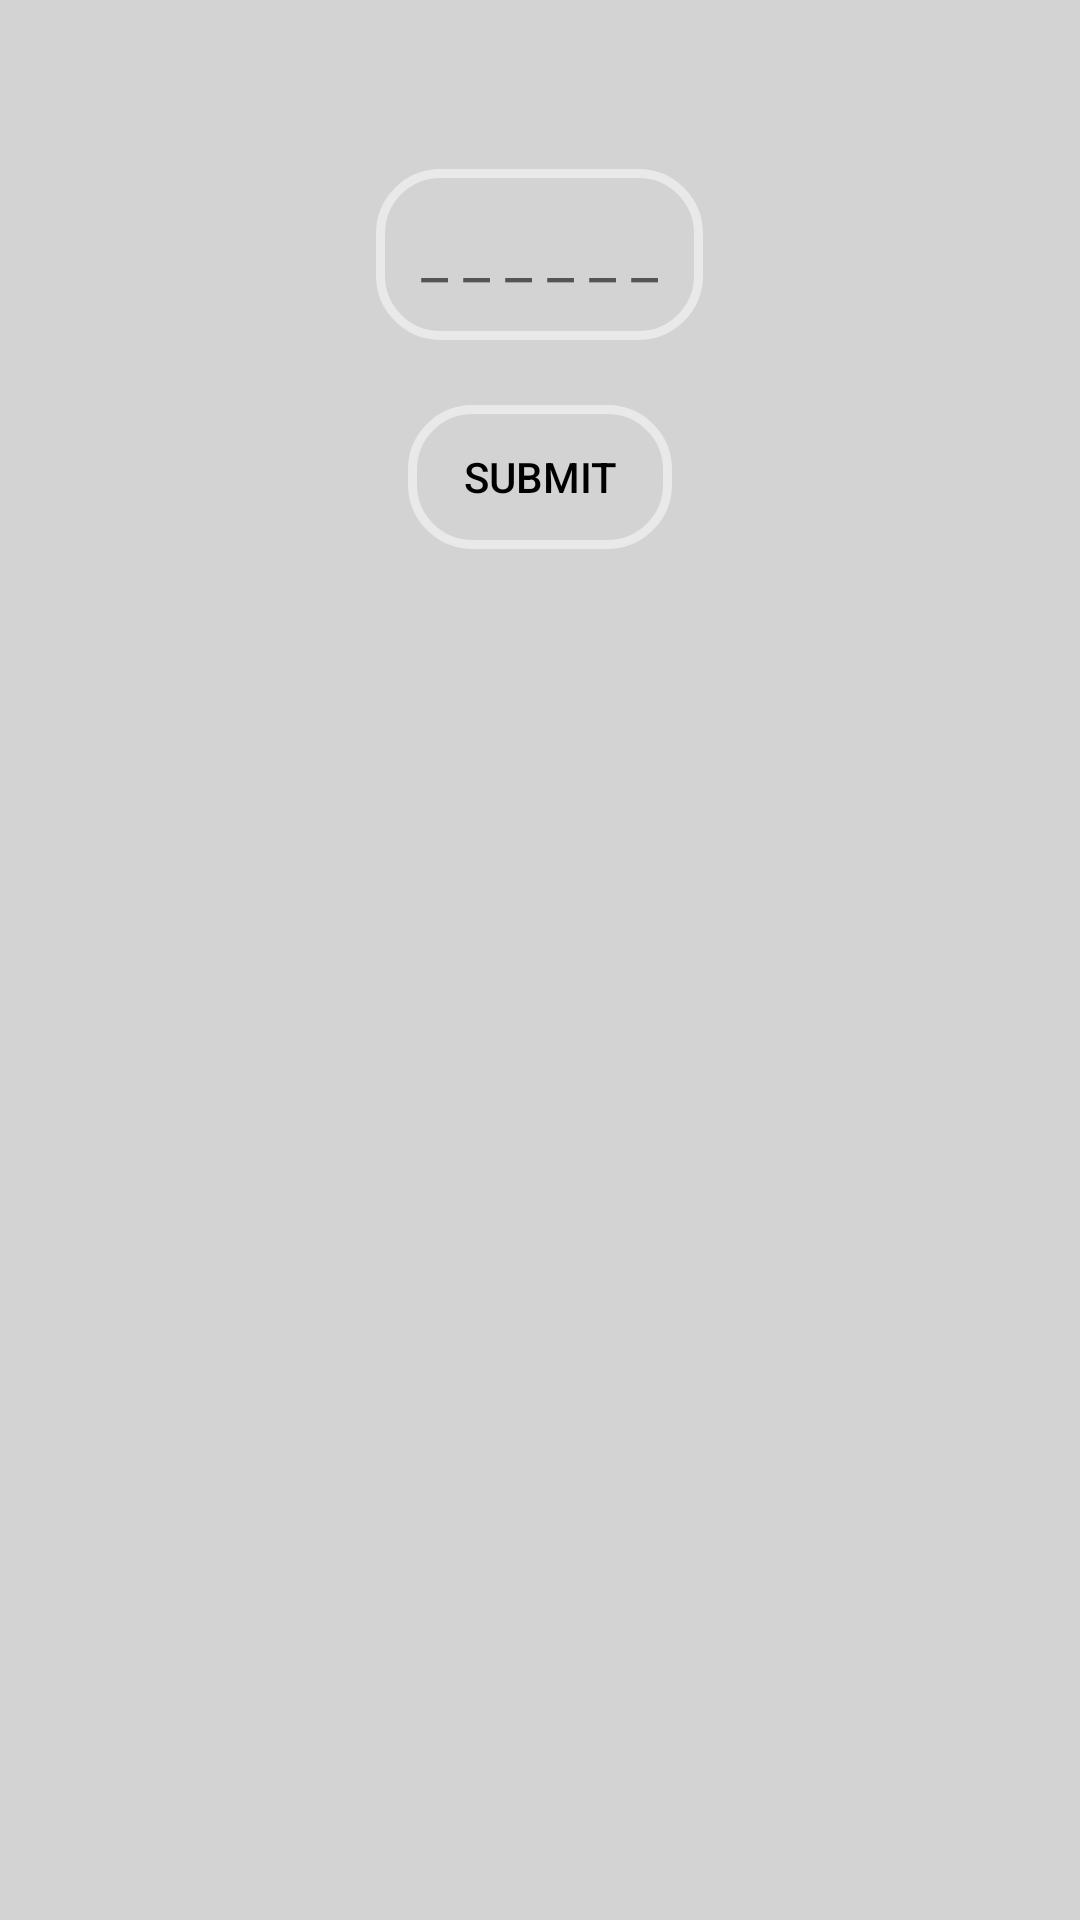

Layout XML and referenced resources for this Android screen:
<!-- AndroidManifest.xml: application theme AppTheme -->
<!-- res/layout/activity_popup_message.xml -->
<?xml version="1.0" encoding="utf-8"?>
<LinearLayout xmlns:android="http://schemas.android.com/apk/res/android"
    android:orientation="vertical"
    android:layout_width="300dp"
    android:layout_height="200dp"
    android:padding="5dp"
    android:background="@color/light_white"
    android:layout_gravity="center">

    <LinearLayout
        android:layout_width="match_parent"
        android:layout_height="wrap_content"
        android:gravity="end">

        <TextView
            android:id="@+id/txtclose"
            android:layout_width="30dp"
            android:layout_height="30dp"
            android:background="@drawable/exiticon"/>
    </LinearLayout>

    <LinearLayout
        android:layout_width="match_parent"
        android:layout_height="100dp"
        android:gravity="center">

        <EditText
        android:id="@+id/number_edtext2"
        android:layout_width="wrap_content"
        android:layout_height="wrap_content"
        android:padding="15dp"
        android:maxLines="1"
        android:maxEms="6"
        android:gravity="center"
        android:hint="_ _ _ _ _ _"
        android:textColor="@color/black"
        android:textStyle="normal"
        android:background="@drawable/round_edit_text"
        android:textSize="20dp"/>

    </LinearLayout>



    <Button
        android:id="@+id/btnSubmit2"
        android:layout_width="wrap_content"
        android:layout_height="wrap_content"
        android:layout_gravity="center_horizontal"
        android:background="@drawable/round_edit_text"
        android:text="@string/btnsubmit"
        android:textColor="@color/black"/>

</LinearLayout>
<!-- resources referenced by this layout -->
<resources>
  <color name="black">#000</color>
  <color name="light_white">#D3D3D3</color>
  <!-- drawable round_edit_text (drawable) -->
  <?xml version="1.0" encoding="UTF-8"?>
  <shape xmlns:android="http://schemas.android.com/apk/res/android">
      <corners android:radius="20dp" />
      <stroke android:color="@color/light_gray" android:width="3dp" />
  </shape>
  <string name="btnsubmit">Submit</string>
  <style name="AppTheme" parent="Theme.AppCompat.Light.NoActionBar">--&gt;
          
          <item name="colorPrimary">@color/colorPrimary</item>
          <item name="colorPrimaryDark">@color/colorPrimaryDark</item>
          <item name="colorAccent">@color/colorAccent</item>
      </style>
  <color name="light_gray">#E9E9E9</color>
  <color name="colorPrimary">#008577</color>
  <color name="colorPrimaryDark">#00574B</color>
  <color name="colorAccent">#D81B60</color>
</resources>
